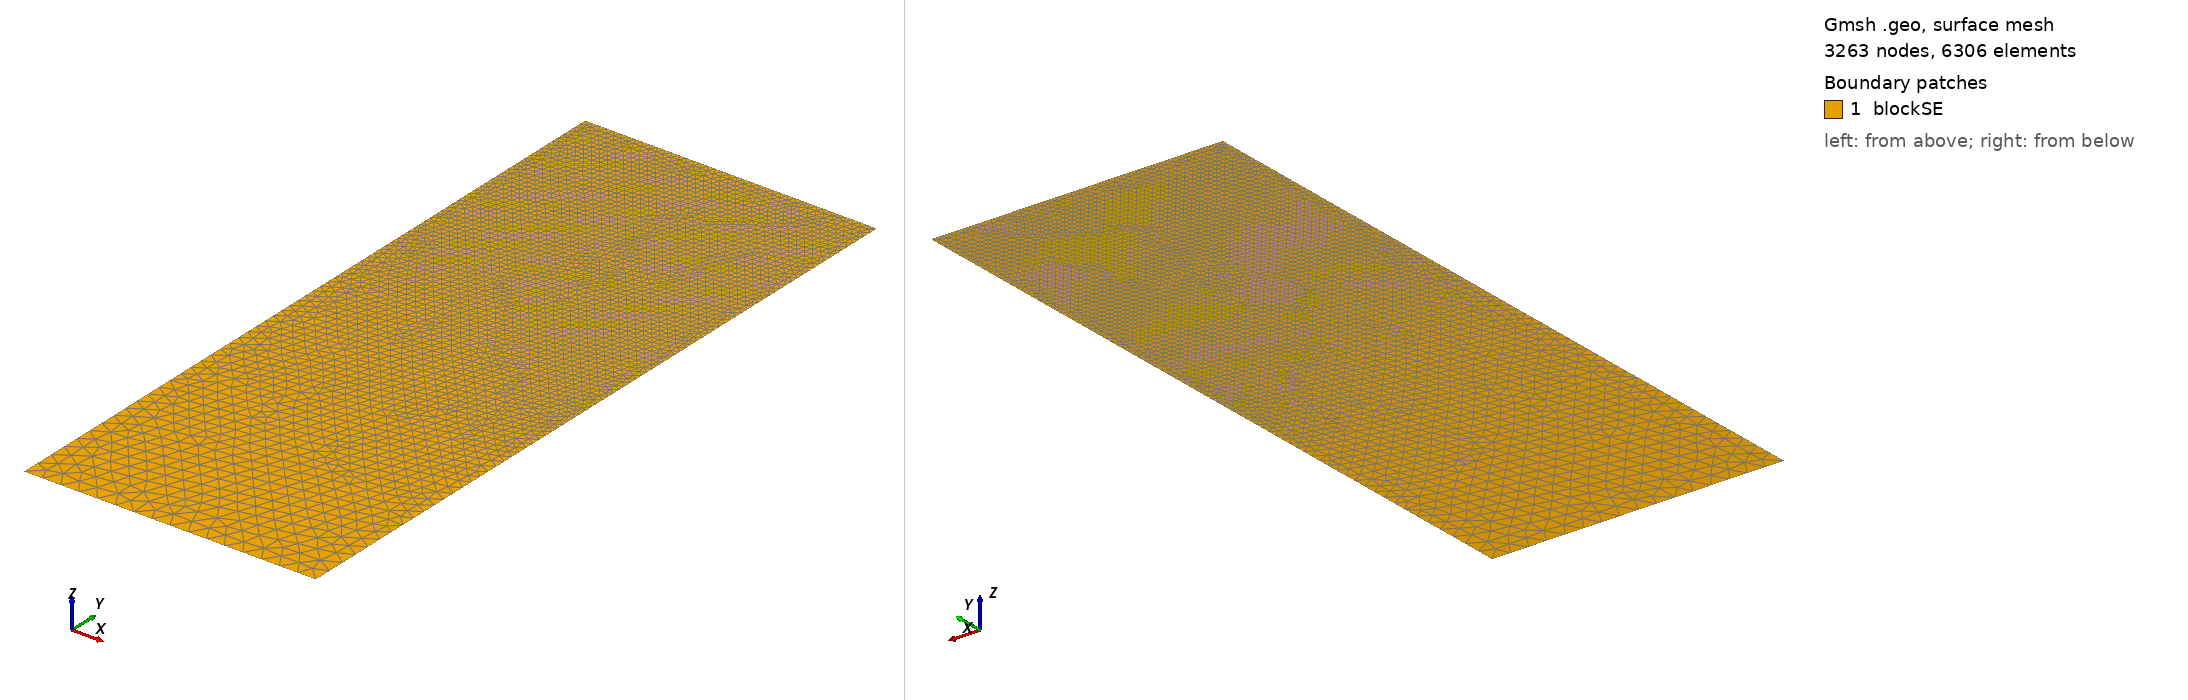

Gmsh geometry script, surface-meshed: 3263 nodes, 6306 surface elements. Boundary patches (legend numbers): 1 blockSE. Left view from above one corner, right view from below the opposite corner. Legend entries are the model's physical surfaces. The drawing asked Gmsh for element sizes between 1% and 20% of the model's largest extent; the script's own settings can give other sizes.

=== t163.geo (drawn) ===
/// Build a 2D model with micro-electrode

//SetFactory("OpenCASCADE");

// Parameters
hSE  = 20.0;  // thickness of the SE, in unit um
wSE  = 8.0;  // width of the SE, in unit um
hLi  = 6.5963;    // initial height of the Li in the pore, in unit um
rp   = 0.05;  // the round radius at corner point, in unit um
mSE  = 0.5;  // mesh characteristic length for SE out boundaries
mAnd = 0.05;  // mesh characteristic length for micro-probe

//**** Create points **/
// Create points for the boundary
Point(1) = {0, 0, 0, mSE};            Point(2) = {wSE, 0, 0, mSE};
Point(3) = {wSE, hSE-hLi, 0, mAnd};   Point(4) = {wSE, hSE-rp, 0, mAnd}; 
Point(5) = {wSE-rp, hSE-rp, 0, mAnd}; Point(6) = {wSE-rp, hSE, 0, mAnd}; 
Point(7) = {0, hSE, 0, mAnd};

//***** Create lines **/
// Creat lines for the boundary
Line(1)   = {1, 2};     Line(2)   = {2, 3};
Line(3)   = {3, 4};     Circle(4) = {4, 5, 6};  
Line(5)   = {6, 7};     Line(6)   = {7, 1};

//*** Create loops from lines **/
Curve Loop(6) = {1, 2, 3, 4, 5, 6};   // Outer boundary

//*** Create blocks from lines **/
Plane Surface(1) = {6}; // creat block SE

//*** Physical names **/
Physical Curve("SE_btm")     = {1};
Physical Curve("SE_right")   = {2};
//Physical Curve("SE_top")     = {3};
Physical Curve("SE_left")    = {6};
Physical Curve("And_btm")    = {3, 4, 5};
Physical Surface("blockSE")  = {1};
